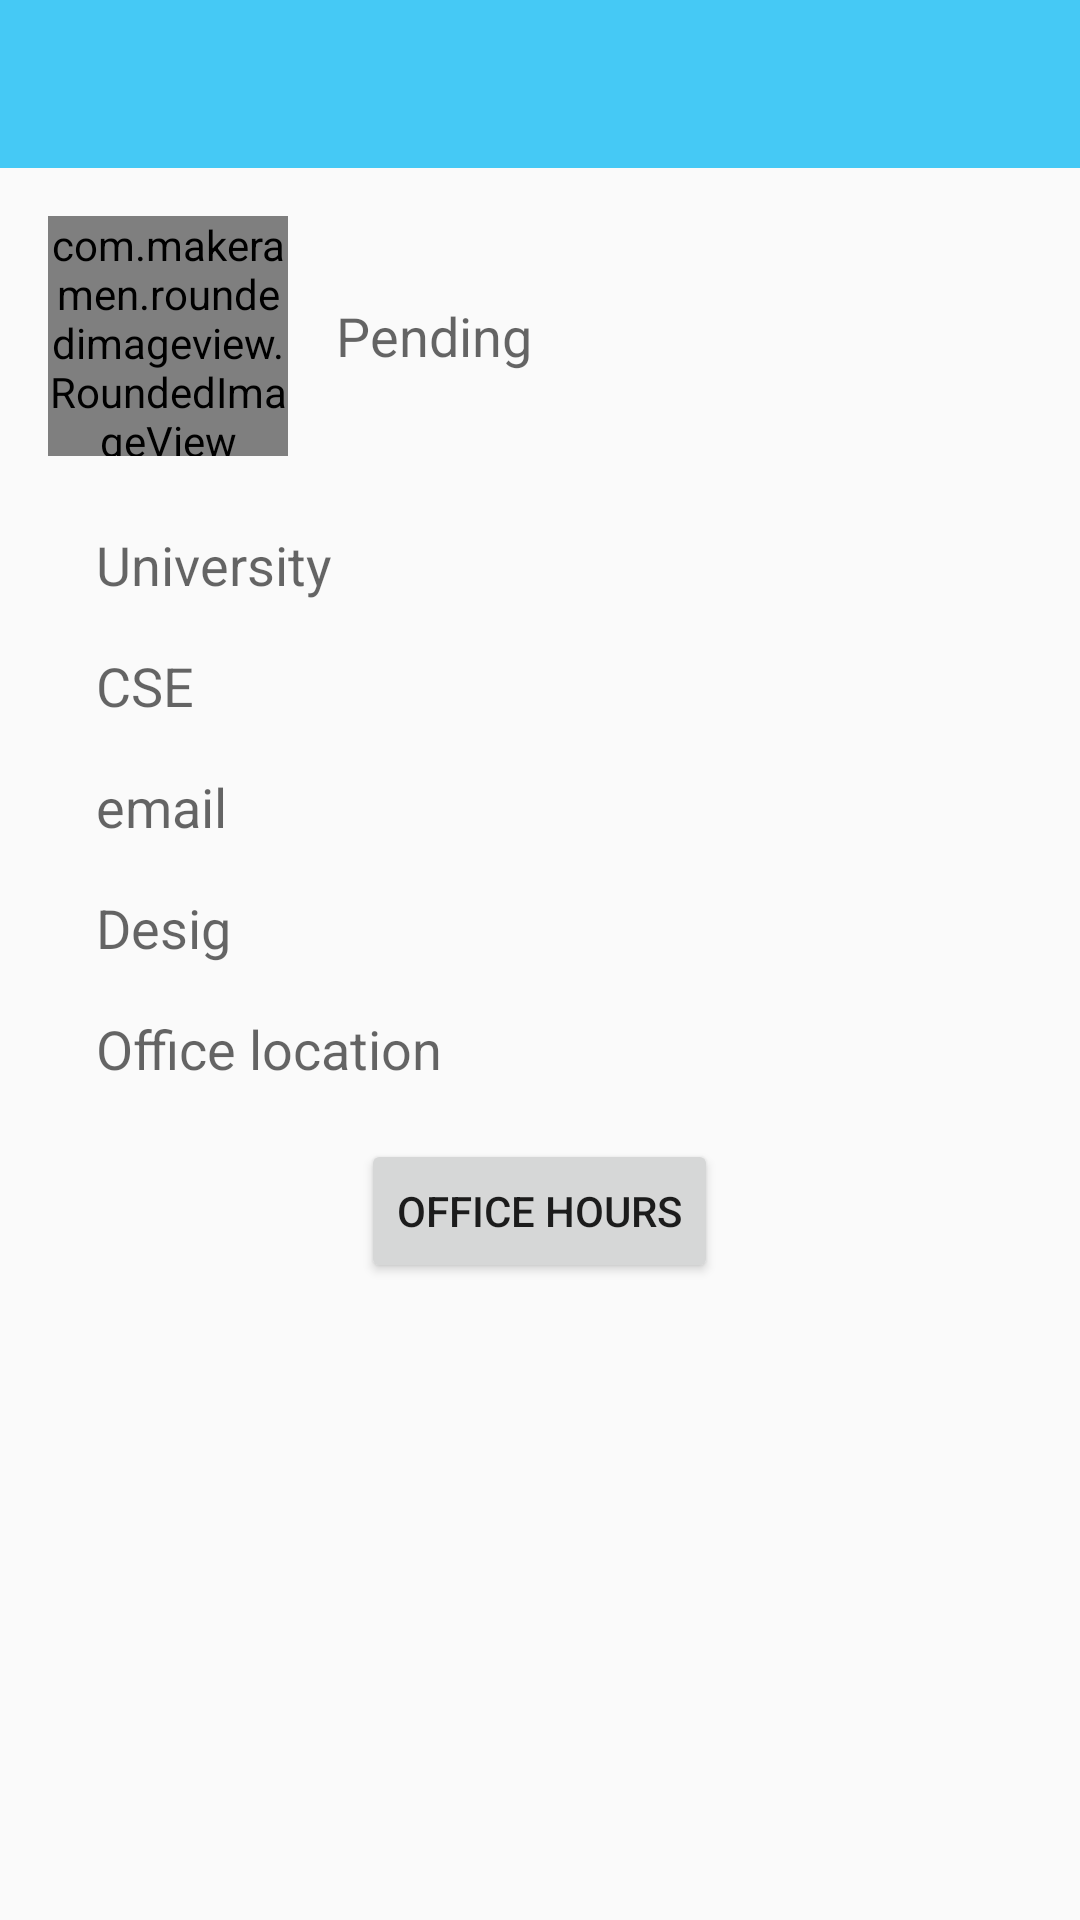

This screen was rendered from an Android layout file. Write that file and the resources it references.
<!-- AndroidManifest.xml: activity theme AppTheme.NoActionBar -->
<!-- res/layout/activity_other_user_profile.xml -->
<?xml version="1.0" encoding="utf-8"?>
<ScrollView xmlns:android="http://schemas.android.com/apk/res/android"
    xmlns:app="http://schemas.android.com/apk/res-auto"
    android:layout_width="match_parent"
    android:layout_height="match_parent">

    <LinearLayout
        android:layout_width="match_parent"
        android:layout_height="match_parent"
        android:gravity="center_horizontal"
        android:orientation="vertical">

        <android.support.design.widget.AppBarLayout
            android:layout_width="match_parent"
            android:layout_height="wrap_content"
            app:theme="@style/AppTheme.AppBarOverlay">

            <android.support.v7.widget.Toolbar
                android:id="@+id/toolbar"
                android:layout_width="match_parent"
                android:layout_height="?attr/actionBarSize"
                app:elevation="4dp"
                app:popupTheme="@style/AppTheme.PopupOverlay" />

        </android.support.design.widget.AppBarLayout>

        <LinearLayout
            android:layout_width="match_parent"
            android:layout_height="wrap_content"
            android:orientation="horizontal">

            <com.makeramen.roundedimageview.RoundedImageView
                android:id="@+id/profile_image"
                android:layout_width="80dp"
                android:layout_height="80dp"
                android:layout_margin="16dp"
                android:scaleType="centerCrop"
                android:src="@drawable/ic_user_placeholder"
                app:riv_corner_radius="40dp"
                app:riv_oval="false" />

            <TextView
                android:id="@+id/tvName"
                android:layout_width="wrap_content"
                android:layout_height="match_parent"
                android:layout_weight="1"
                android:gravity="center_vertical"
                android:text="Pending"
                android:textAppearance="?android:attr/textAppearanceMedium" />

        </LinearLayout>

        <TextView
            android:id="@+id/tvUniv"
            android:layout_width="match_parent"
            android:layout_height="wrap_content"
            android:layout_marginLeft="16dp"
            android:gravity="center_vertical"
            android:padding="8dp"
            android:text="University"
            android:textAppearance="?android:attr/textAppearanceMedium" />

        <TextView
            android:id="@+id/tvDept"
            android:layout_width="match_parent"
            android:layout_height="wrap_content"
            android:layout_marginLeft="16dp"
            android:gravity="center_vertical"
            android:padding="8dp"
            android:text="CSE"
            android:textAppearance="?android:attr/textAppearanceMedium" />

        <TextView
            android:id="@+id/tvEmail"
            android:layout_width="match_parent"
            android:layout_height="wrap_content"
            android:layout_marginLeft="16dp"
            android:gravity="center_vertical"
            android:padding="8dp"
            android:text="email"
            android:textAppearance="?android:attr/textAppearanceMedium" />

        <TextView
            android:id="@+id/tvDesig"
            android:layout_width="match_parent"
            android:layout_height="wrap_content"
            android:layout_marginLeft="16dp"
            android:gravity="center_vertical"
            android:padding="8dp"
            android:text="Desig"
            android:textAppearance="?android:attr/textAppearanceMedium" />

        <TextView
            android:id="@+id/tvOffice"
            android:layout_width="match_parent"
            android:layout_height="wrap_content"
            android:layout_marginLeft="16dp"
            android:gravity="center_vertical"
            android:padding="8dp"
            android:text="Office location"
            android:textAppearance="?android:attr/textAppearanceMedium" />

        <android.support.v7.widget.AppCompatButton
            android:id="@+id/bOfficeHours"
            android:layout_marginTop="10dp"
            android:layout_width="wrap_content"
            android:layout_height="wrap_content"
            android:text="Office Hours"/>

    </LinearLayout>
</ScrollView>
<!-- resources referenced by this layout -->
<resources>
  <!-- drawable ic_user_placeholder: png bitmap (drawable, 10231 bytes) -->
  <style name="AppTheme.AppBarOverlay" parent="ThemeOverlay.AppCompat.Dark.ActionBar" />
  <style name="AppTheme.PopupOverlay" parent="ThemeOverlay.AppCompat.Light" />
  <style name="AppTheme.NoActionBar">
          <item name="windowActionBar">false</item>
          <item name="windowNoTitle">true</item>
      </style>
</resources>
